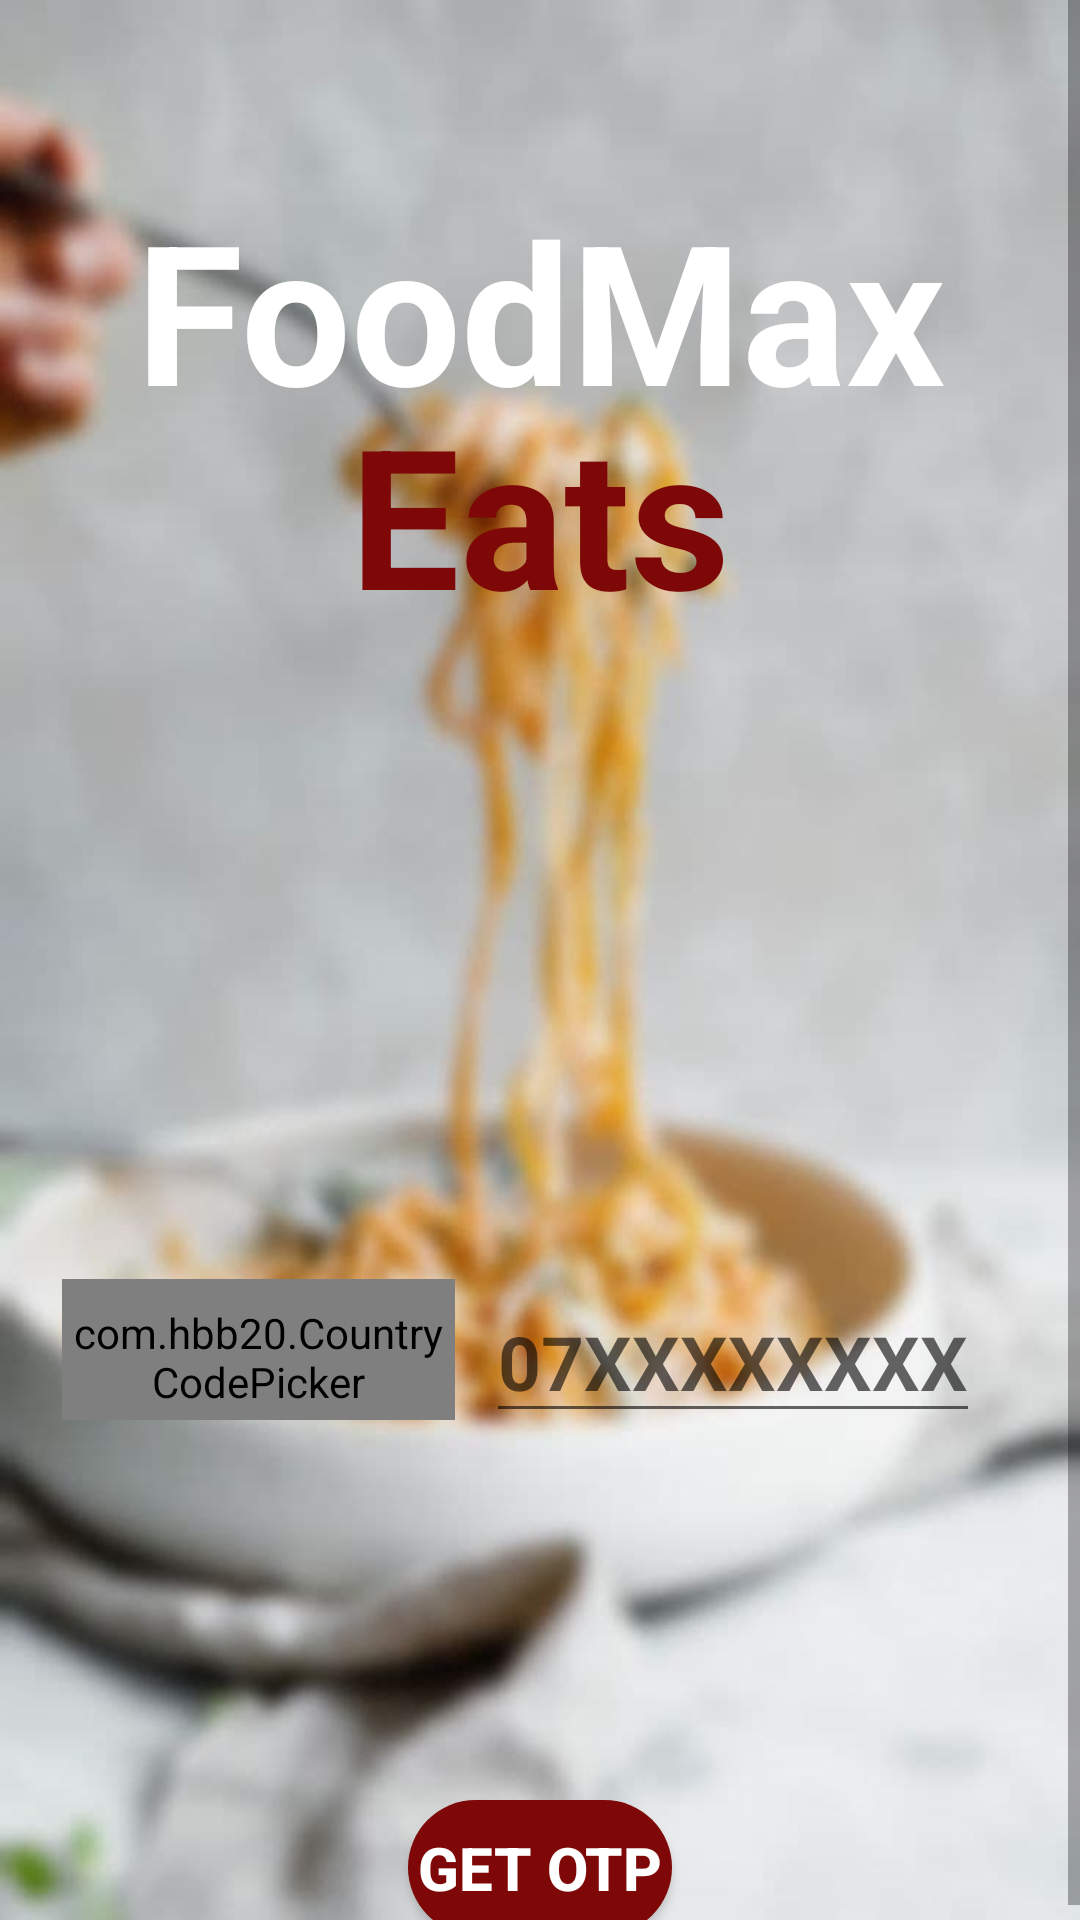

Reconstruct the res/layout file that produces this screen, plus the resources it refers to.
<!-- AndroidManifest.xml: application theme Theme.FoodMax1 -->
<!-- res/layout/activity_main.xml -->
<?xml version="1.0" encoding="utf-8"?>
<ScrollView xmlns:android="http://schemas.android.com/apk/res/android"
    xmlns:app="http://schemas.android.com/apk/res-auto"
    xmlns:tools="http://schemas.android.com/tools"
    android:layout_width="match_parent"
    android:layout_height="match_parent"
    android:background="@drawable/bccdthree"
    tools:context=".One_time_password.MainActivity">

    <androidx.constraintlayout.widget.ConstraintLayout
        android:layout_width="match_parent"
        android:layout_height="match_parent">


        <ImageView
            android:id="@+id/phoneimg"
            android:layout_width="150dp"
            android:layout_height="150dp"
            android:src="@drawable/lock"
            app:layout_constraintBottom_toBottomOf="parent"
            app:layout_constraintEnd_toEndOf="parent"
            app:layout_constraintHorizontal_bias="0.498"
            app:layout_constraintStart_toStartOf="parent"
            app:layout_constraintTop_toTopOf="parent"
            app:layout_constraintVertical_bias="0.462" />

        <com.hbb20.CountryCodePicker
            android:id="@+id/ccp"
            android:layout_width="131dp"
            android:layout_height="47dp"
            android:paddingTop="5dp"
            app:ccpDialog_textColor="@color/black"
            app:ccp_defaultPhoneCode="94"
            app:layout_constraintBottom_toBottomOf="parent"
            app:layout_constraintEnd_toStartOf="@+id/getphonenum"
            app:layout_constraintHorizontal_bias="0.666"
            app:layout_constraintStart_toStartOf="parent"
            app:layout_constraintTop_toBottomOf="@+id/phoneimg"
            app:layout_constraintVertical_bias="0.217" />

        <EditText
            android:id="@+id/getphonenum"
            android:layout_width="wrap_content"
            android:layout_height="wrap_content"
            android:gravity="center"
            android:hint="07XXXXXXXX"
            android:inputType="number"
            android:maxLength="11"
            android:textColor="@color/black"
            android:textSize="25sp"
            android:textStyle="bold"
            app:layout_constraintBottom_toBottomOf="parent"
            app:layout_constraintEnd_toEndOf="parent"
            app:layout_constraintHorizontal_bias="0.829"
            app:layout_constraintStart_toStartOf="parent"
            app:layout_constraintTop_toBottomOf="@+id/phoneimg"
            app:layout_constraintVertical_bias="0.224" />

        <Button
            android:id="@+id/getotp1"
            android:layout_width="wrap_content"
            android:layout_height="45dp"
            android:background="@drawable/round_btn"
            android:gravity="center"
            android:onClick="process"
            android:text="Get OTP"
            android:textColor="@color/white"
            android:textSize="20dp"
            android:textStyle="bold"
            android:layout_marginTop="600dp"
            app:layout_constraintBottom_toBottomOf="parent"
            app:layout_constraintEnd_toEndOf="parent"
            app:layout_constraintStart_toStartOf="parent"
            app:layout_constraintTop_toTopOf="parent"
            tools:ignore="OnClick" />

        <TextView
            android:id="@+id/foodmaxtitle"
            android:layout_width="match_parent"
            android:layout_height="wrap_content"
            android:layout_marginTop="60dp"
            android:gravity="center"
            android:text="FoodMax"
            android:textColor="@color/white"
            android:textSize="65dp"
            android:textStyle="bold"
            app:layout_constraintStart_toStartOf="parent"
            app:layout_constraintTop_toTopOf="parent" />

        <TextView
            android:id="@+id/eats"
            android:layout_width="match_parent"
            android:layout_height="wrap_content"
            android:layout_marginTop="44dp"
            android:gravity="center"
            android:text="Eats"
            android:textColor="@color/teal_200"
            android:textSize="65dp"
            android:textStyle="bold"
            app:layout_constraintBottom_toTopOf="@+id/phoneimg"
            app:layout_constraintEnd_toEndOf="parent"
            app:layout_constraintHorizontal_bias="0.0"
            app:layout_constraintStart_toStartOf="parent"
            app:layout_constraintTop_toTopOf="parent"
            app:layout_constraintVertical_bias="0.855" />


    </androidx.constraintlayout.widget.ConstraintLayout>


</ScrollView>
<!-- resources referenced by this layout -->
<resources>
  <color name="black">#FF000000</color>
  <color name="teal_200">#7E0707</color>
  <color name="white">#FFFFFFFF</color>
  <!-- drawable bccdthree: jpg bitmap (drawable, 28485 bytes) -->
  <!-- drawable round_btn (drawable) -->
  <?xml version="1.0" encoding="utf-8"?>
  <shape xmlns:android="http://schemas.android.com/apk/res/android">
  <solid android:color="@color/teal_200"/>
      <corners
          android:topLeftRadius="45dp"
          android:topRightRadius="45dp"
          android:bottomLeftRadius="45dp"
          android:bottomRightRadius="45dp"/>
  
  </shape>
  <style name="Theme.FoodMax1" parent="Theme.MaterialComponents.DayNight.DarkActionBar">
          
          <item name="colorPrimary">#610202</item>
          <item name="colorPrimaryVariant">@color/teal_200</item>
          <item name="colorOnPrimary">@color/white</item>
          
          <item name="colorSecondary">@color/teal_200</item>
          <item name="colorSecondaryVariant">@color/teal_700</item>
          <item name="colorOnSecondary">@color/black</item>
          
          <item name="android:statusBarColor" tools:targetApi="l">?attr/colorPrimaryVariant</item>
          
      </style>
  <color name="teal_700">#4CAF50</color>
</resources>
